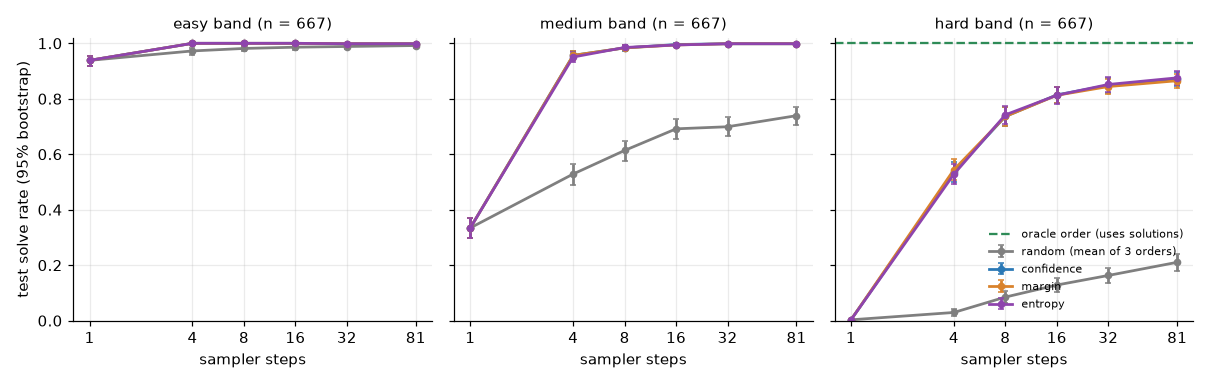

The data file committed next to this chart (first rows):
strategy, steps, order_seed, band, n, solve_rate, ci_lo, ci_hi, wall_s
random, 1, 0, all, 2001, 0.4253, 0.4033, 0.4468, 0.9984
random, 1, 0, easy, 667, 0.9385, 0.919, 0.955, 1.004
random, 1, 0, medium, 667, 0.3343, 0.2969, 0.3688, 1.009
random, 1, 0, hard, 667, 0.002999, 0.0, 0.007496, 1.013
random, 1, 1, all, 2001, 0.4253, 0.4033, 0.4468, 0.6449
random, 1, 1, easy, 667, 0.9385, 0.919, 0.955, 0.6482
random, 1, 1, medium, 667, 0.3343, 0.2969, 0.3688, 0.651
random, 1, 1, hard, 667, 0.002999, 0.0, 0.007496, 0.6538
random, 1, 2, all, 2001, 0.4253, 0.4033, 0.4468, 0.6416
random, 1, 2, easy, 667, 0.9385, 0.919, 0.955, 0.6445
random, 1, 2, medium, 667, 0.3343, 0.2969, 0.3688, 0.6474
random, 1, 2, hard, 667, 0.002999, 0.0, 0.007496, 0.6502
random, 4, 0, all, 2001, 0.5167, 0.4943, 0.5382, 2.643
random, 4, 0, easy, 667, 0.9805, 0.97, 0.991, 2.648
random, 4, 0, medium, 667, 0.5457, 0.5082, 0.5817, 2.653
random, 4, 0, hard, 667, 0.02399, 0.01349, 0.03598, 2.657
random, 4, 1, all, 2001, 0.5072, 0.4847, 0.5292, 2.596
random, 4, 1, easy, 667, 0.973, 0.9595, 0.985, 2.599
random, 4, 1, medium, 667, 0.5172, 0.4783, 0.5547, 2.602
random, 4, 1, hard, 667, 0.03148, 0.01949, 0.04498, 2.604
random, 4, 2, all, 2001, 0.5067, 0.4852, 0.5292, 2.582
random, 4, 2, easy, 667, 0.964, 0.949, 0.9775, 2.585
random, 4, 2, medium, 667, 0.5232, 0.4843, 0.5593, 2.588
random, 4, 2, hard, 667, 0.03298, 0.01949, 0.04648, 2.591
random, 8, 0, all, 2001, 0.5652, 0.5442, 0.5862, 5.484
random, 8, 0, easy, 667, 0.9835, 0.973, 0.9925, 5.489
random, 8, 0, medium, 667, 0.6327, 0.5967, 0.6687, 5.494
random, 8, 0, hard, 667, 0.07946, 0.05847, 0.1004, 5.5
random, 8, 1, all, 2001, 0.5582, 0.5357, 0.5797, 5.465
random, 8, 1, easy, 667, 0.9835, 0.973, 0.9925, 5.472
random, 8, 1, medium, 667, 0.5982, 0.5592, 0.6327, 5.478
random, 8, 1, hard, 667, 0.09295, 0.07196, 0.1154, 5.481
random, 8, 2, all, 2001, 0.5567, 0.5347, 0.5787, 5.622
random, 8, 2, easy, 667, 0.9775, 0.9655, 0.988, 5.631
random, 8, 2, medium, 667, 0.6102, 0.5727, 0.6447, 5.637
random, 8, 2, hard, 667, 0.08246, 0.06147, 0.1035, 5.642
random, 16, 0, all, 2001, 0.6042, 0.5827, 0.6252, 11.45
random, 16, 0, easy, 667, 0.985, 0.9745, 0.994, 11.46
random, 16, 0, medium, 667, 0.6807, 0.6447, 0.7151, 11.46
random, 16, 0, hard, 667, 0.1469, 0.1214, 0.1724, 11.47
random, 16, 1, all, 2001, 0.6022, 0.5802, 0.6247, 11.97
random, 16, 1, easy, 667, 0.988, 0.979, 0.9955, 11.98
random, 16, 1, medium, 667, 0.7001, 0.6642, 0.7361, 11.99
random, 16, 1, hard, 667, 0.1184, 0.09445, 0.1439, 11.99
random, 16, 2, all, 2001, 0.5997, 0.5787, 0.6207, 12.65
random, 16, 2, easy, 667, 0.985, 0.9745, 0.994, 12.65
random, 16, 2, medium, 667, 0.6942, 0.6582, 0.7302, 12.66
random, 16, 2, hard, 667, 0.1199, 0.09445, 0.1454, 12.66
random, 32, 0, all, 2001, 0.6157, 0.5947, 0.6362, 29.84
random, 32, 0, easy, 667, 0.991, 0.9835, 0.997, 29.85
random, 32, 0, medium, 667, 0.6972, 0.6627, 0.7316, 29.85
random, 32, 0, hard, 667, 0.1589, 0.1304, 0.1874, 29.85
random, 32, 1, all, 2001, 0.6097, 0.5882, 0.6317, 32.44
random, 32, 1, easy, 667, 0.9895, 0.9805, 0.997, 32.45
random, 32, 1, medium, 667, 0.6912, 0.6552, 0.7256, 32.46
random, 32, 1, hard, 667, 0.1484, 0.1229, 0.1739, 32.47
random, 32, 2, all, 2001, 0.6252, 0.6037, 0.6457, 31.2
random, 32, 2, easy, 667, 0.985, 0.976, 0.994, 31.21
random, 32, 2, medium, 667, 0.7091, 0.6746, 0.7436, 31.21
random, 32, 2, hard, 667, 0.1814, 0.1529, 0.2099, 31.22
... 84 more rows
